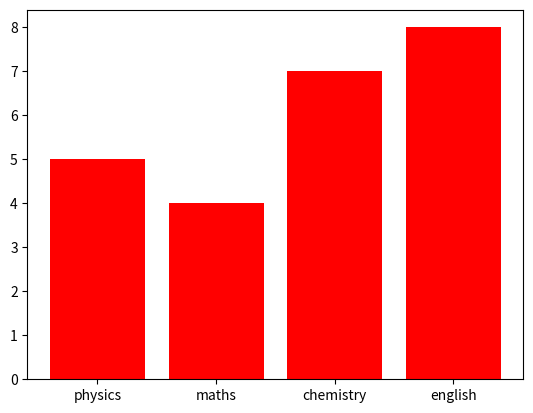

This chart was generated by the following Python code:
import matplotlib.pyplot as p
import numpy as np

x=np.array(['physics','maths','chemistry','english'])
y=np.array([5,4,7,8])

p.bar(x,y,color='red')
p.show()

